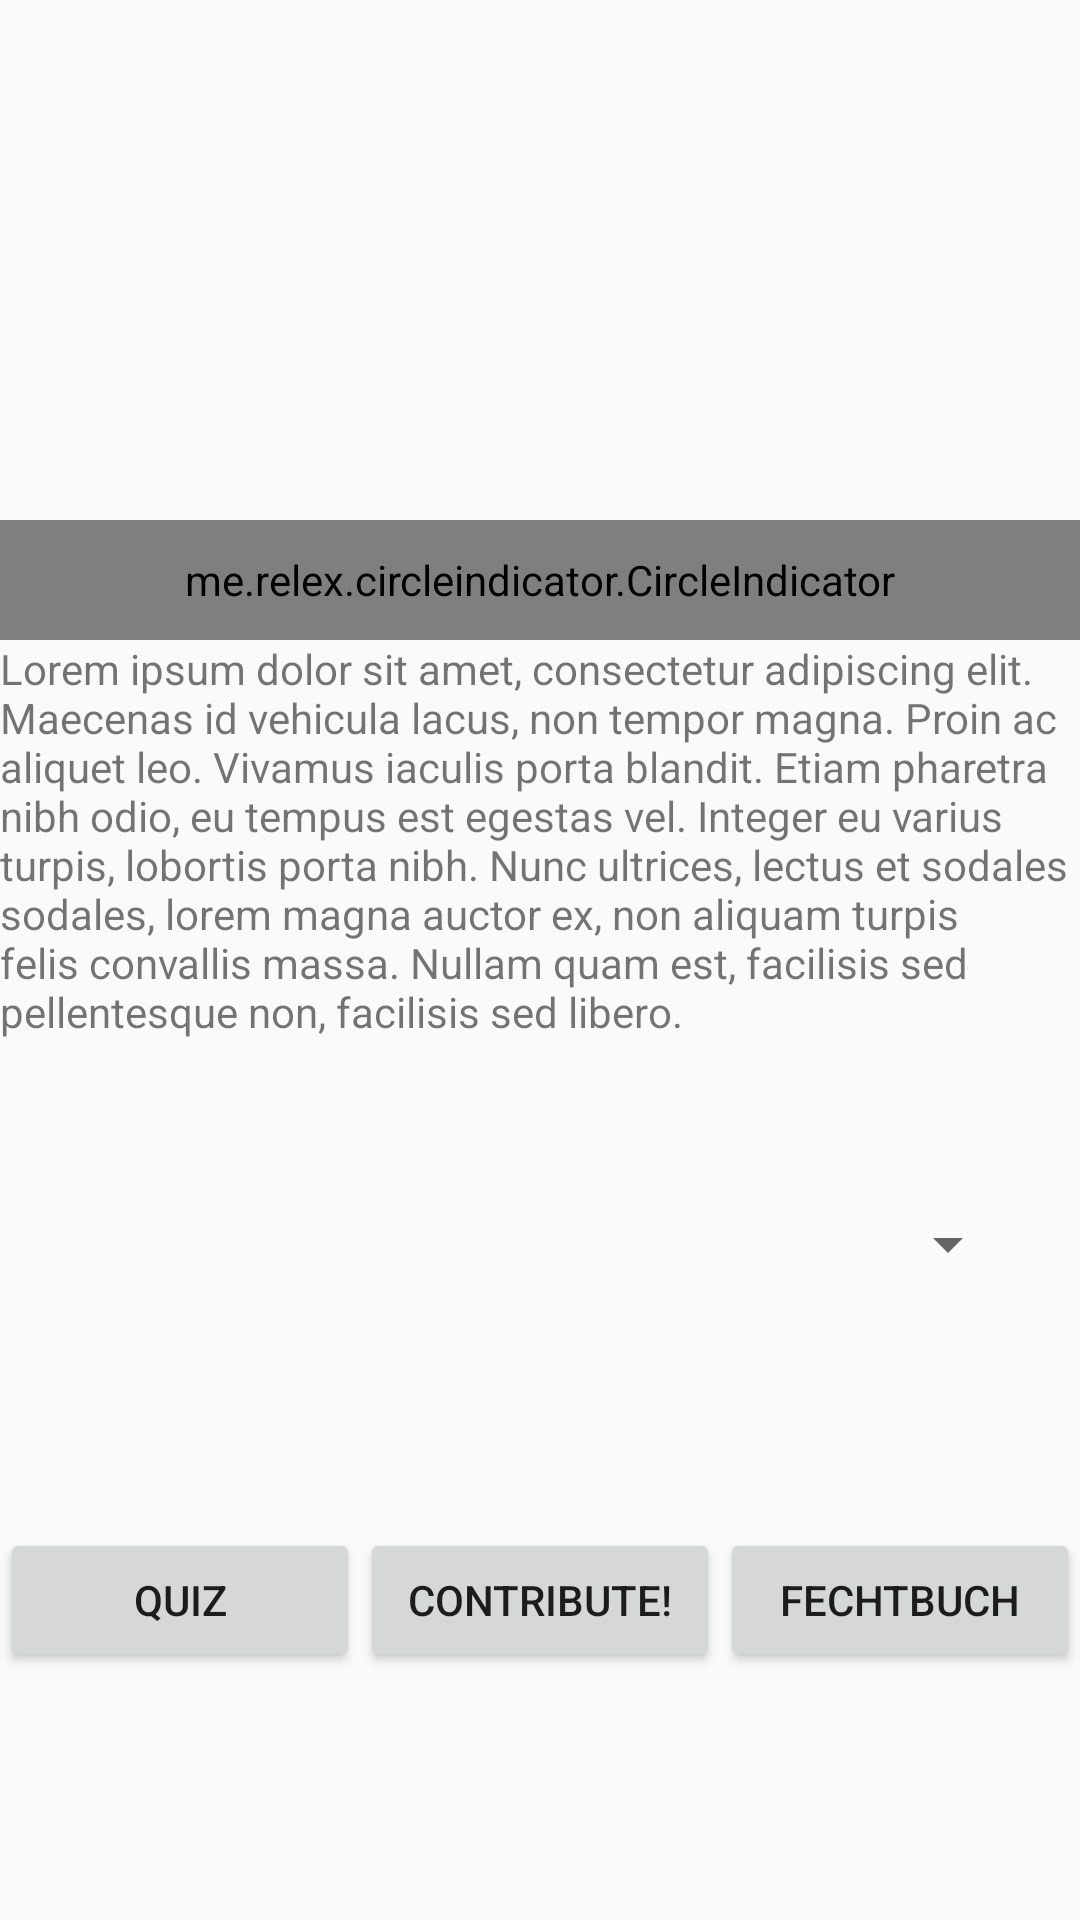

The Android layout XML behind this screen, and the referenced resources:
<!-- AndroidManifest.xml: application theme AppTheme -->
<!-- res/layout/activity_main.xml -->
<?xml version="1.0" encoding="utf-8"?>
<LinearLayout xmlns:android="http://schemas.android.com/apk/res/android"
    xmlns:app="http://schemas.android.com/apk/res-auto"
    xmlns:tools="http://schemas.android.com/tools"
    android:layout_width="fill_parent"
    android:layout_height="wrap_content"
    android:orientation="vertical"
    >
    <RelativeLayout
        android:layout_width="fill_parent"
        android:layout_height="0dp"
        android:layout_weight="1">
        <android.support.v4.view.ViewPager
            android:id="@+id/pager"
            android:layout_width="fill_parent"
            android:layout_height="fill_parent"
            android:layout_alignParentTop="true" />

        <me.relex.circleindicator.CircleIndicator
            android:id="@+id/indicator"
            android:layout_width="match_parent"
            android:layout_height="40dp"
            android:layout_alignParentBottom="true"
            android:layout_alignParentStart="true"
            android:layout_alignParentLeft="true" />
    </RelativeLayout>

    <RelativeLayout
        android:layout_width="match_parent"
        android:layout_height="0dp"
        android:layout_weight="1">

        <TextView
            android:id="@+id/textView"
            android:layout_width="wrap_content"
            android:layout_height="wrap_content"
            android:text="@string/loremIpsum" />

        <Spinner
            android:id="@+id/spinner"
            android:layout_width="match_parent"
            android:layout_height="wrap_content"
            android:layout_alignParentBottom="true"
            android:layout_centerHorizontal="true"
            android:layout_marginHorizontal="20dp"
            />
    </RelativeLayout>

    <LinearLayout
        android:layout_width="match_parent"
        android:layout_height="0dp"
        android:layout_weight="1"
        android:orientation="horizontal">

        <Button
            android:id="@+id/b_quiz"
            android:layout_width="0dp"
            android:layout_weight="1"
            android:layout_height="wrap_content"
            android:layout_gravity="center"
            android:text="@string/quiz" />

        <Button
            android:id="@+id/b_contribute"
            android:layout_width="0dp"
            android:layout_weight="1"
            android:layout_height="wrap_content"
            android:layout_gravity="center"
            android:text="@string/contribute" />

        <Button
            android:id="@+id/b_Fechtbuch"
            android:layout_width="0dp"
            android:layout_weight="1"
            android:layout_height="wrap_content"
            android:layout_gravity="center"
            android:text="@string/fechtbuch" />
    </LinearLayout>
</LinearLayout>
<!-- resources referenced by this layout -->
<resources>
  <string name="contribute">Contribute!</string>
  <string name="fechtbuch">Fechtbuch</string>
  <string name="loremIpsum">Lorem ipsum dolor sit amet, consectetur adipiscing elit. Maecenas id vehicula lacus, non tempor magna. Proin ac aliquet leo. Vivamus iaculis porta blandit. Etiam pharetra nibh odio, eu tempus est egestas vel. Integer eu varius turpis, lobortis porta nibh. Nunc ultrices, lectus et sodales sodales, lorem magna auctor ex, non aliquam turpis felis convallis massa. Nullam quam est, facilisis sed pellentesque non, facilisis sed libero.</string>
  <string name="quiz">Quiz</string>
  <style name="AppTheme" parent="Theme.AppCompat.DayNight.NoActionBar">
          
          <item name="colorPrimary">#34495e</item>
          <item name="colorPrimaryDark">#2c3e50</item>
          <item name="colorAccent">#f1c40f</item>
      </style>
</resources>
